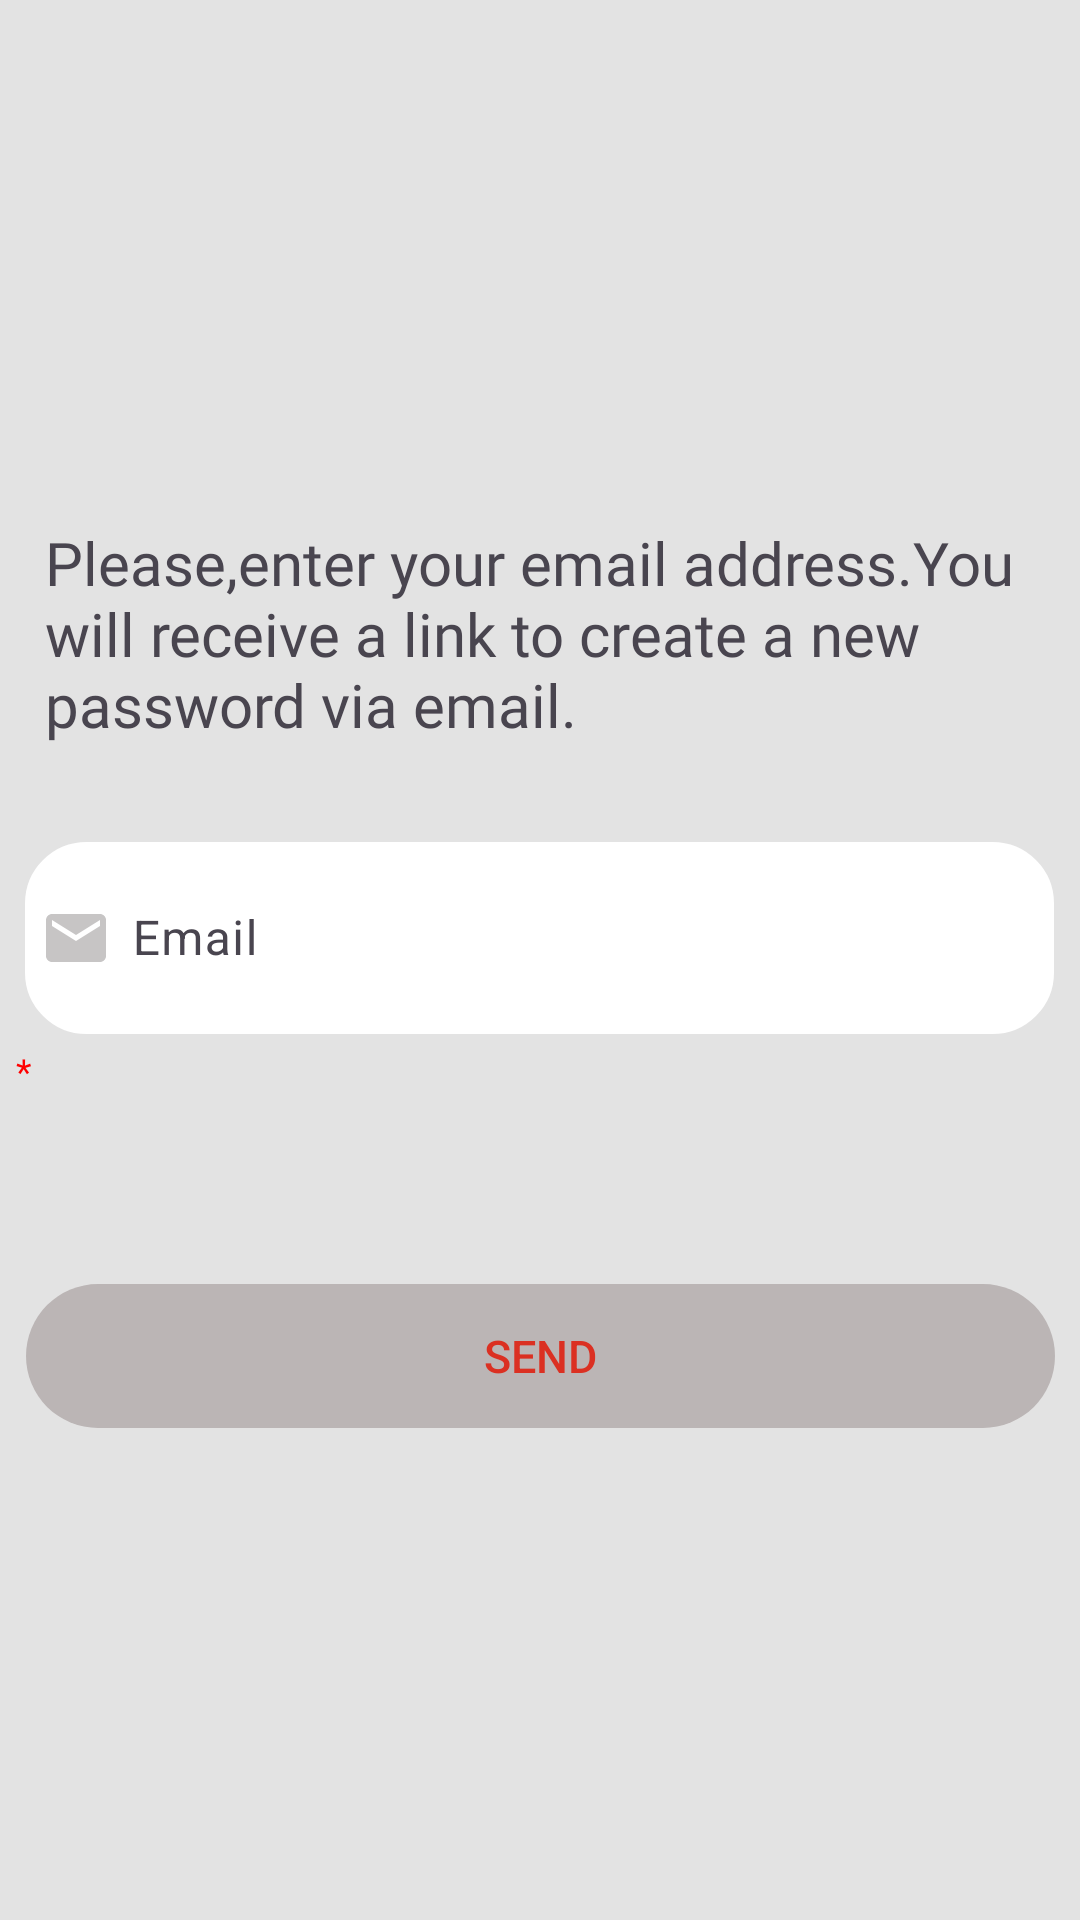

This screen was rendered from an Android layout file. Write that file and the resources it references.
<!-- AndroidManifest.xml: application theme Theme.NovaModa -->
<!-- res/layout/activity_forget_password.xml -->
<?xml version="1.0" encoding="utf-8"?>
<layout xmlns:android="http://schemas.android.com/apk/res/android"
    xmlns:app="http://schemas.android.com/apk/res-auto"
    xmlns:tools="http://schemas.android.com/tools">

    <data>

    </data>

    <androidx.constraintlayout.widget.ConstraintLayout
        android:layout_width="match_parent"
        android:layout_height="match_parent"
        android:background="@color/light_gray"
        tools:context=".auth.ResetPasswordActivity">

        <androidx.appcompat.widget.Toolbar
            android:id="@+id/toolbarforget"
            android:layout_width="match_parent"
            android:layout_height="?attr/actionBarSize"
            android:layout_marginTop="16dp"
            android:theme="?attr/actionBarTheme"
            app:layout_constraintEnd_toEndOf="parent"
            app:layout_constraintStart_toStartOf="parent"
            app:layout_constraintTop_toTopOf="parent">

            <TextView
                android:id="@+id/forgetPasswrod"
                android:layout_width="match_parent"
                android:layout_height="71dp"
                android:fontFamily="@font/metrophobic"
                android:padding="10dp"
                android:textSize="20sp"
                android:textStyle="bold|normal"
                app:layout_constraintBottom_toBottomOf="parent"
                app:layout_constraintEnd_toEndOf="parent"
                app:layout_constraintStart_toStartOf="parent"
                app:layout_constraintTop_toTopOf="parent" />
        </androidx.appcompat.widget.Toolbar>

        <ProgressBar
            android:id="@+id/progressbarforget"
            style="?android:attr/progressBarStyle"
            android:layout_width="wrap_content"
            android:layout_height="wrap_content"
            android:layout_centerInParent="true"
            android:layout_gravity="center"
            android:elevation="100dp"
            android:focusable="true"
            android:indeterminate="true"
            android:visibility="invisible"
            app:layout_constraintBottom_toBottomOf="parent"
            app:layout_constraintEnd_toEndOf="parent"
            app:layout_constraintStart_toStartOf="parent"
            app:layout_constraintTop_toTopOf="parent" />

        <TextView
            android:layout_width="wrap_content"
            android:layout_height="wrap_content"
            android:fontFamily="@font/metrophobic"
            android:padding="15dp"
            android:text="@string/please_enter_your_email_address_you_will_receive_a_link_to_create_a_new_password_via_email"
            android:textSize="20sp"
            app:layout_constraintBottom_toBottomOf="parent"
            app:layout_constraintEnd_toEndOf="parent"
            app:layout_constraintStart_toStartOf="parent"
            app:layout_constraintTop_toTopOf="parent"
            app:layout_constraintVertical_bias="0.297" />

        <com.google.android.material.textfield.TextInputLayout
            android:id="@+id/emailTilforget"
            android:layout_width="match_parent"
            android:layout_height="wrap_content"
            android:gravity="center"
            app:helperText="*"
            app:helperTextTextColor="@color/red"
            app:layout_constraintBottom_toBottomOf="parent"
            app:layout_constraintStart_toStartOf="parent"
            app:layout_constraintTop_toTopOf="parent">

            <com.google.android.material.textfield.TextInputEditText
                android:id="@+id/ed_emailforget"
                android:layout_width="343dp"
                android:layout_height="64dp"
                android:background="@drawable/desgin_edittext"
                android:backgroundTint="@color/white"
                android:drawableStart="@drawable/baseline_email_24"
                android:hint="@string/email"
                android:padding="5dp"
                app:layout_constraintBottom_toBottomOf="parent"
                app:layout_constraintEnd_toEndOf="parent"
                app:layout_constraintStart_toStartOf="parent"
                app:layout_constraintTop_toTopOf="parent"
                app:layout_constraintVertical_bias="0.499" />
        </com.google.android.material.textfield.TextInputLayout>

        <androidx.appcompat.widget.AppCompatButton
            android:id="@+id/btn_send"
            android:layout_width="wrap_content"
            android:layout_height="wrap_content"
            android:background="@drawable/btn_background"
            android:enabled= "false"
            android:gravity="center"
            android:text="@string/send"
            android:textColor="@color/status_text_color"
            android:textSize="15sp"

            app:layout_constraintBottom_toBottomOf="parent"
            app:layout_constraintEnd_toEndOf="parent"
            app:layout_constraintStart_toStartOf="parent"
            app:layout_constraintTop_toTopOf="parent"
            app:layout_constraintVertical_bias="0.723" />

    </androidx.constraintlayout.widget.ConstraintLayout>
</layout>
<!-- resources referenced by this layout -->
<resources>
  <color name="light_gray">#E3E3E3</color>
  <color name="red">#FF0000</color>
  <color name="white">#FFFFFFFF</color>
  <!-- drawable baseline_email_24 (drawable) -->
  <vector android:height="24dp" android:tint="#C7C5C5"
      android:viewportHeight="24" android:viewportWidth="24"
      android:width="24dp" xmlns:android="http://schemas.android.com/apk/res/android">
      <path android:fillColor="@android:color/white" android:pathData="M20,4L4,4c-1.1,0 -1.99,0.9 -1.99,2L2,18c0,1.1 0.9,2 2,2h16c1.1,0 2,-0.9 2,-2L22,6c0,-1.1 -0.9,-2 -2,-2zM20,8l-8,5 -8,-5L4,6l8,5 8,-5v2z"/>
  </vector>
  <!-- drawable btn_background (drawable) -->
  <?xml version="1.0" encoding="utf-8"?>
  <selector xmlns:android="http://schemas.android.com/apk/res/android">
  
      <item android:state_enabled="true" android:state_pressed="false">
          <shape android:shape="rectangle" android:visible="true">
              <size android:width="343dp" android:height="48dp" />
              <solid android:color="@color/primary_color" />
              <corners android:radius="30dp" />
  
          </shape>
      </item>
  
      <item android:state_enabled="true" android:state_pressed="true">
          <shape android:shape="rectangle" android:visible="true">
              <size android:width="343dp" android:height="48dp" />
              <solid android:color="@color/primary_color" />
              <corners android:radius="30dp" />
  
          </shape>
      </item>
  
      <item>
          <shape>
              android:shape="rectangle"
              android:visible="true">
              <size android:width="343dp" android:height="48dp" />
              <solid android:color="@color/m_gray" />
              <corners android:radius="30dp" />
  
          </shape>
  
      </item>
  
  
  </selector>
  <!-- drawable desgin_edittext (drawable) -->
  <?xml version="1.0" encoding="utf-8"?>
  <shape xmlns:android="http://schemas.android.com/apk/res/android"
      android:shape="rectangle"
      android:visible="true">
      <size
          android:width="343dp"
          android:height="48dp" />
      <stroke
          android:width="1dp"
          android:color="@color/light_gray" />
      <corners android:radius="@dimen/_20dp" />
  
  </shape>
  <string name="email">\tEmail</string>
  <string name="please_enter_your_email_address_you_will_receive_a_link_to_create_a_new_password_via_email">Please,enter your email address.You will receive a link to create a new password via email.</string>
  <string name="send">Send</string>
  <style name="Theme.NovaModa" parent="Base.Theme.NovaModa" />
  <color name="primary_color">#DB3022</color>
  <color name="m_gray">#BBB5B5</color>
      // required
  <dimen name="_20dp">20dp</dimen>
  <style name="Base.Theme.NovaModa" parent="Theme.Material3.DayNight.NoActionBar">
          
          <item name="colorPrimary">@color/primary_color</item>
          <item name="colorAccent">@color/primary_color</item>
          <item name="colorPrimaryVariant">@color/primary_color</item>
          <item name="colorPrimaryDark">@color/primary_color</item>
          
          <item name="android:statusBarColor">@color/primary_color</item>
          <item name="android:windowLightStatusBar">true</item>
          <item name="android:navigationBarColor">@color/m_gray</item>
          <item name="android:windowLightNavigationBar" tools:targetApi="o_mr1">true</item>
      </style>
</resources>
